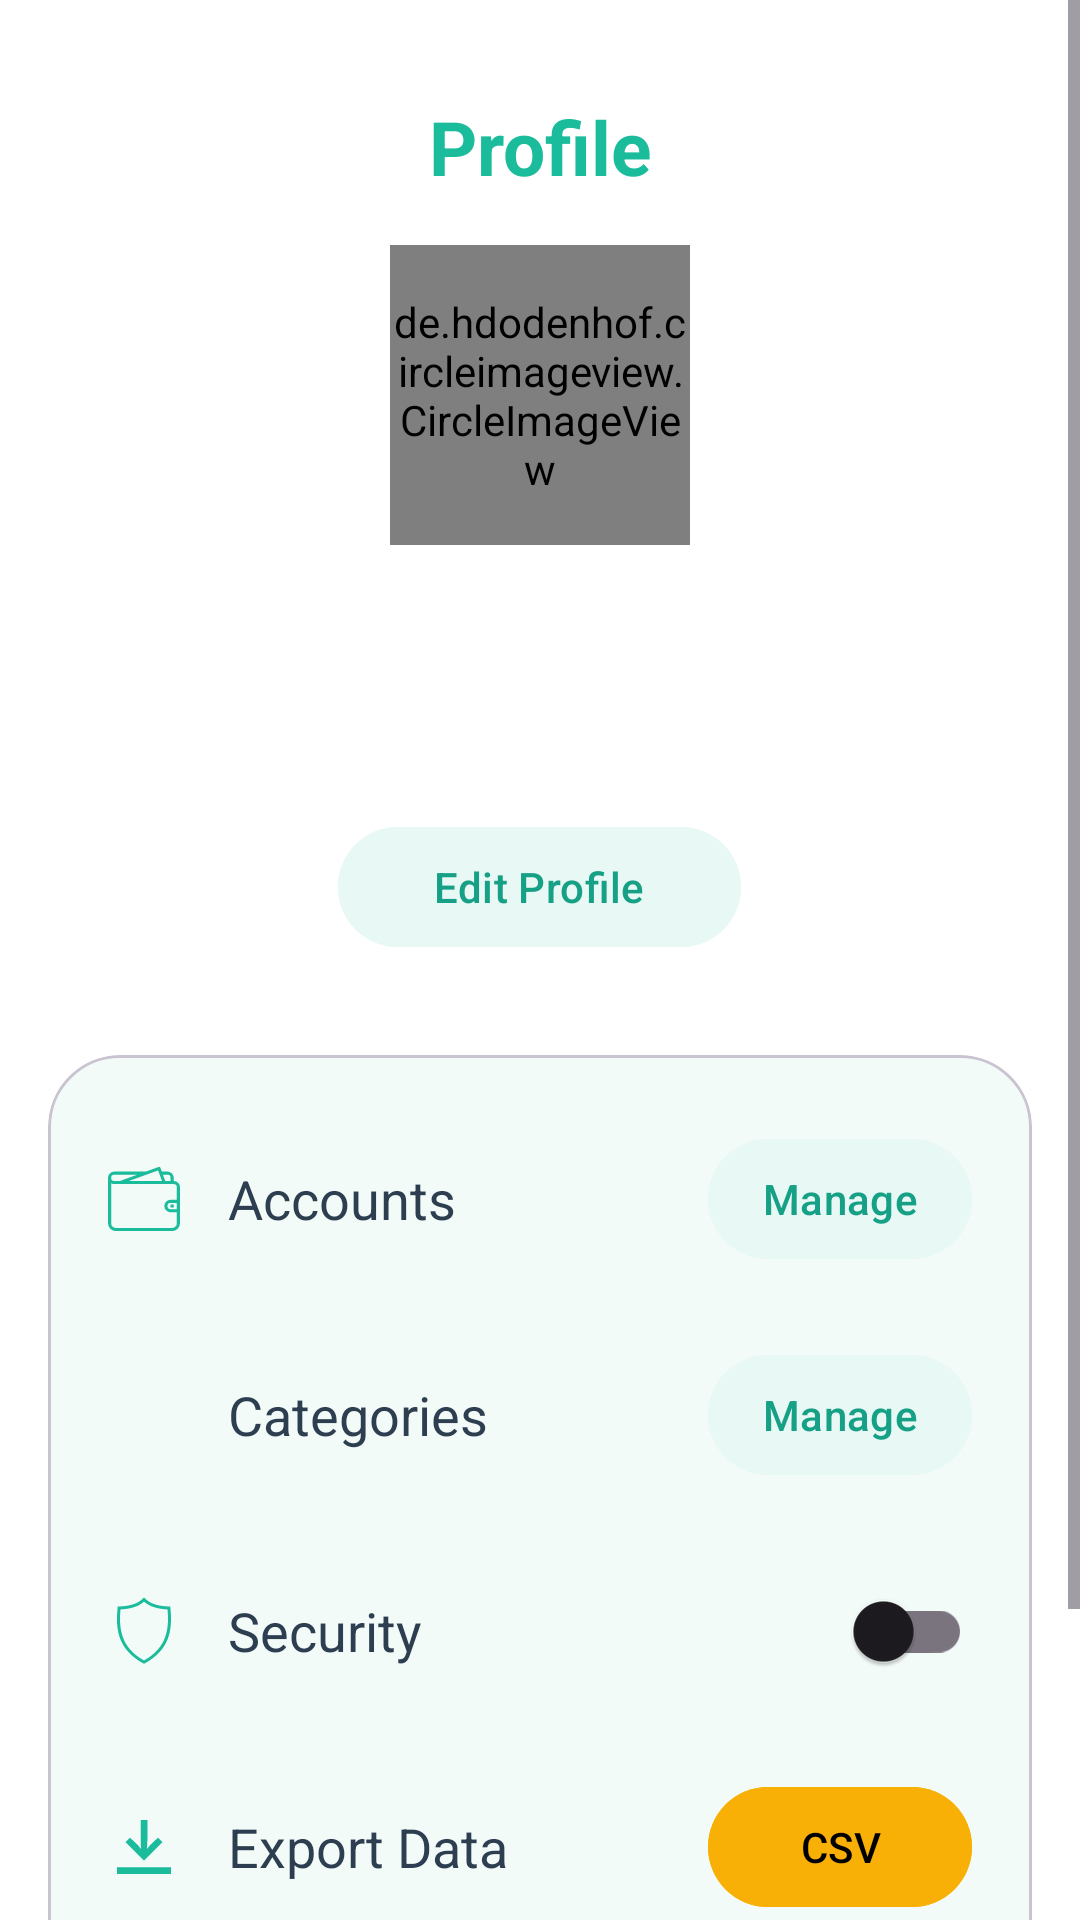

Here is an Android app screen rendered from its layout file. Give the layout XML and the strings, colors and styles it references.
<!-- AndroidManifest.xml: application theme Theme.FinTrack -->
<!-- res/layout/fragment_profile.xml -->
<?xml version="1.0" encoding="utf-8"?>
<ScrollView xmlns:android="http://schemas.android.com/apk/res/android"
    xmlns:app="http://schemas.android.com/apk/res-auto"
    xmlns:tools="http://schemas.android.com/tools"
    android:layout_width="match_parent"
    android:layout_height="match_parent"
    android:fillViewport="true"
    android:background="@color/white"
    tools:context=".fragments.ProfileFragment">

    <LinearLayout
        android:layout_width="match_parent"
        android:layout_height="wrap_content"
        android:orientation="vertical"
        android:padding="16dp">

        <TextView
            android:layout_width="match_parent"
            android:layout_height="wrap_content"
            android:gravity="center"
            android:padding="16dp"
            android:text="Profile"
            android:textColor="@color/primary_green"
            android:textSize="25sp"
            android:textStyle="bold" />

        <de.hdodenhof.circleimageview.CircleImageView
            android:id="@+id/iv_profile_avatar"
            android:layout_width="100dp"
            android:layout_height="100dp"
            android:layout_gravity="center_horizontal"
            android:src="@drawable/ic_profile_avatar"
            app:civ_border_color="@color/primary_green"
            app:civ_border_width="3dp" />

        <TextView
            android:id="@+id/tv_user_name"
            android:layout_width="wrap_content"
            android:layout_height="wrap_content"
            android:layout_gravity="center_horizontal"
            android:layout_marginTop="16dp"
            android:fontFamily="sans-serif-black"
            android:textColor="@color/text_primary"
            android:textSize="24sp"
            tools:text="Sophia Carter" />

        <TextView
            android:id="@+id/tv_user_email"
            android:layout_width="wrap_content"
            android:layout_height="wrap_content"
            android:layout_gravity="center_horizontal"
            android:layout_marginTop="4dp"
            android:textColor="@color/text_secondary"
            android:textSize="16sp"
            tools:text="sophia.carter@email.com" />

        <com.google.android.material.button.MaterialButton
            android:id="@+id/btn_edit_profile"
            android:layout_width="wrap_content"
            android:layout_height="wrap_content"
            android:layout_gravity="center_horizontal"
            android:layout_marginTop="16dp"
            android:backgroundTint="#E8F8F5"
            android:paddingHorizontal="32dp"
            android:text="Edit Profile"
            android:textAllCaps="false"
            android:textColor="@color/dark_green"
            app:cornerRadius="20dp"
            app:elevation="0dp" />

        <com.google.android.material.card.MaterialCardView
            android:layout_width="match_parent"
            android:layout_height="wrap_content"
            android:layout_marginTop="32dp"
            app:cardBackgroundColor="@color/light_green_bg"
            app:cardCornerRadius="24dp"
            app:cardElevation="0dp">

            <LinearLayout
                android:layout_width="match_parent"
                android:layout_height="wrap_content"
                android:orientation="vertical"
                android:paddingHorizontal="8dp"
                android:paddingVertical="12dp">

                
                
                <LinearLayout android:layout_width="match_parent" android:layout_height="wrap_content" android:gravity="center_vertical" android:orientation="horizontal" android:padding="12dp">
                    <ImageView android:layout_width="24dp" android:layout_height="24dp" android:src="@drawable/ic_accounts" app:tint="@color/primary_green"/>
                    <TextView android:layout_width="0dp" android:layout_height="wrap_content" android:layout_weight="1" android:layout_marginStart="16dp" android:text="Accounts" android:textColor="@color/text_primary" android:textSize="18sp" />
                    <com.google.android.material.button.MaterialButton android:id="@+id/btn_manage_accounts" style="@style/Widget.Material3.Button.TextButton" android:layout_width="wrap_content" android:layout_height="wrap_content" android:text="Manage" android:textColor="@color/dark_green" android:backgroundTint="#E8F8F5"/>
                </LinearLayout>
                
                <LinearLayout android:layout_width="match_parent" android:layout_height="wrap_content" android:gravity="center_vertical" android:orientation="horizontal" android:padding="12dp">
                    <ImageView android:layout_width="24dp" android:layout_height="24dp" android:src="@drawable/ic_categories" app:tint="@color/primary_green"/>
                    <TextView android:layout_width="0dp" android:layout_height="wrap_content" android:layout_weight="1" android:layout_marginStart="16dp" android:text="Categories" android:textColor="@color/text_primary" android:textSize="18sp" />
                    <com.google.android.material.button.MaterialButton android:id="@+id/btn_manage_categories" style="@style/Widget.Material3.Button.TextButton" android:layout_width="wrap_content" android:layout_height="wrap_content" android:text="Manage" android:textColor="@color/dark_green" android:backgroundTint="#E8F8F5"/>
                </LinearLayout>
                
                <LinearLayout android:layout_width="match_parent" android:layout_height="wrap_content" android:gravity="center_vertical" android:orientation="horizontal" android:padding="12dp">
                    <ImageView android:layout_width="24dp" android:layout_height="24dp" android:src="@drawable/ic_security" app:tint="@color/primary_green"/>
                    <TextView android:layout_width="0dp" android:layout_height="wrap_content" android:layout_weight="1" android:layout_marginStart="16dp" android:text="Security" android:textColor="@color/text_primary" android:textSize="18sp" />
                    <com.google.android.material.switchmaterial.SwitchMaterial android:id="@+id/switch_security" android:layout_width="wrap_content" android:layout_height="wrap_content" />
                </LinearLayout>
                
                <LinearLayout android:layout_width="match_parent" android:layout_height="wrap_content" android:gravity="center_vertical" android:orientation="horizontal" android:padding="12dp">
                    <ImageView android:layout_width="24dp" android:layout_height="24dp" android:src="@drawable/ic_export" app:tint="@color/primary_green"/>
                    <TextView android:layout_width="0dp" android:layout_height="wrap_content" android:layout_weight="1" android:layout_marginStart="16dp" android:text="Export Data" android:textColor="@color/text_primary" android:textSize="18sp" />
                    <com.google.android.material.button.MaterialButton android:id="@+id/btn_export_csv" style="@style/Widget.Material3.Button.TextButton" android:layout_width="wrap_content" android:layout_height="wrap_content" android:text="CSV" android:textColor="@color/black" android:backgroundTint="@color/yellow_accent"/>
                </LinearLayout>

            </LinearLayout>
        </com.google.android.material.card.MaterialCardView>

        <com.google.android.material.button.MaterialButton
            android:id="@+id/btn_logout"
            android:layout_width="match_parent"
            android:layout_height="60dp"
            android:layout_marginTop="24dp"
            android:backgroundTint="#FFE5E5"
            android:text="Logout"
            android:textAllCaps="false"
            android:textColor="#D32F2F"
            android:textSize="18sp"
            app:cornerRadius="20dp"
            app:elevation="0dp" />
    </LinearLayout>
</ScrollView>
<!-- resources referenced by this layout -->
<resources>
  <color name="black">#FF000000</color>
  <color name="dark_green">#16A085</color>
  <color name="light_green_bg">#F3FBF8</color>
  <color name="primary_green">#1ABC9C</color>
  <color name="text_primary">#2C3E50</color>
  <color name="text_secondary">#7F8C8D</color>
  <color name="white">#FFFFFFFF</color>
  <color name="yellow_accent">#f9b006</color>
  <!-- drawable ic_accounts (drawable) -->
  <vector xmlns:android="http://schemas.android.com/apk/res/android"
      android:width="800dp"
      android:height="800dp"
      android:viewportWidth="46"
      android:viewportHeight="46">
    <path
        android:pathData="M46,38.494h0a5,5 0,0 1,-5 5L5,43.494a5,5 0,0 1,-5 -5L0,9.494A4,4 0,0 1,4 5.494L24.171,5.494l8.1,-2.934a0.99,0.99 0,0 1,1.268 0.589L34.391,5.494L38,5.494a4,4 0,0 1,4 4v2h0a4,4 0,0 1,4 4ZM4,7.494L4,7.494a2,2 0,0 0,0 4L7.634,11.494c0.013,-0.005 0.021,-0.016 0.034,-0.021L18.65,7.494ZM33.078,7.675L32.016,4.751h0L29.964,5.494h0L24.453,7.494h-0.01L13.4,11.494L34.466,11.494ZM40,9.494a2,2 0,0 0,-2 -2L35.117,7.494l1.454,4L40,11.494ZM42,13.494L4,13.494a3.955,3.955 0,0 1,-2 -0.555L2,38.494a3,3 0,0 0,3 3L41,41.494a3,3 0,0 0,3 -3L44,31.494L40,31.494a4,4 0,0 1,0 -8h4L44,15.494A2,2 0,0 0,42 13.494ZM44,29.494L44,25.494L40,25.494a2,2 0,0 0,0 4ZM40,26.494h2v2L40,28.494Z"
        android:fillColor="#000000"
        android:fillType="evenOdd"/>
  </vector>
  <!-- drawable ic_export (drawable) -->
  <vector xmlns:android="http://schemas.android.com/apk/res/android"
      android:width="800dp"
      android:height="800dp"
      android:viewportWidth="512"
      android:viewportHeight="512">
    <path
        android:pathData="M232,64L280,64 280,214 277,270 300,242 356,189 388,221 256,353 124,221 156,189 212,242 235,270 232,214 232,64ZM64,400L448,400 448,448 64,448 64,400Z"
        android:fillColor="#000000"/>
  </vector>
  <!-- drawable ic_profile_avatar: vector/xml drawable (drawable, 2383 chars, omitted) -->
  <!-- drawable ic_security (drawable) -->
  <vector xmlns:android="http://schemas.android.com/apk/res/android"
      android:width="800dp"
      android:height="800dp"
      android:viewportWidth="24"
      android:viewportHeight="24">
    <path
        android:fillColor="#FF000000"
        android:pathData="M12,22.943C3.533,18.32 2.498,12.026 3.16,4.723l0.08,-0.869 0.871,-0.042c3.31,-0.166 5.668,-0.934 7.21,-2.35L12,0.838l0.68,0.624c1.54,1.416 3.9,2.184 7.21,2.35l0.87,0.042 0.08,0.869c0.666,7.34 -0.407,13.61 -8.84,18.22zM4.16,4.811c-0.543,5.988 -0.04,12.694 7.838,16.993 7.88,-4.3 8.39,-11.001 7.845,-16.99 -3.553,-0.178 -6.12,-1.036 -7.84,-2.616 -1.72,1.58 -4.29,2.435 -7.842,2.613z"/>
  </vector>
  <style name="Theme.FinTrack" parent="Theme.Material3.DayNight.NoActionBar">
          
          <item name="colorPrimary">@color/primary_green</item>
          <item name="colorPrimaryVariant">@color/dark_green</item>
          <item name="colorOnPrimary">@color/white</item>
          
          <item name="colorSecondary">@color/yellow_accent</item>
          <item name="colorSecondaryVariant">@color/yellow_accent</item>
          <item name="colorOnSecondary">@color/black</item>
          
          <item name="android:statusBarColor">?attr/colorPrimaryVariant</item>
          
      </style>
</resources>
